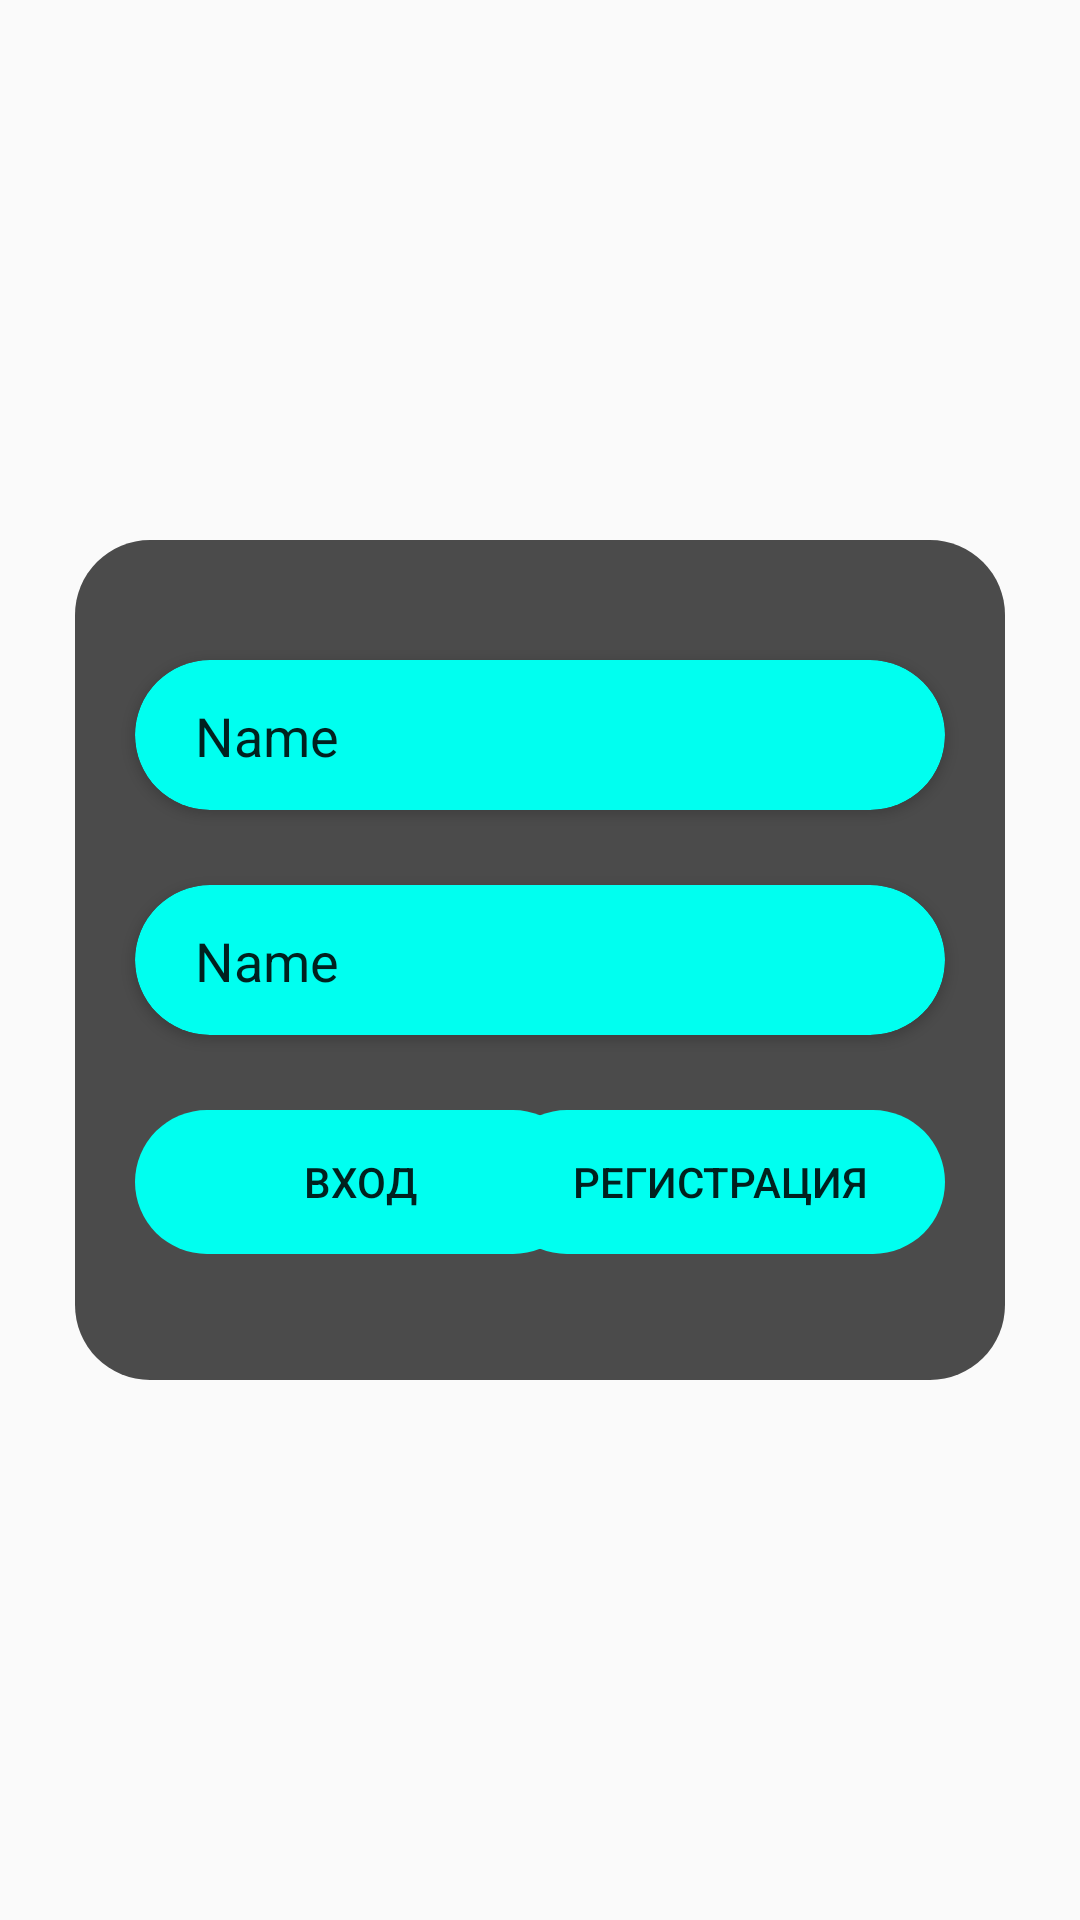

This screen was rendered from an Android layout file. Write that file and the resources it references.
<!-- AndroidManifest.xml: application theme Theme.Design.Light.NoActionBar -->
<!-- res/layout/frag_enter.xml -->
<?xml version="1.0" encoding="utf-8"?>
<androidx.constraintlayout.widget.ConstraintLayout xmlns:android="http://schemas.android.com/apk/res/android"
    xmlns:app="http://schemas.android.com/apk/res-auto"
    xmlns:tools="http://schemas.android.com/tools"
    android:id="@+id/constr"
    android:layout_width="match_parent"
    android:layout_height="match_parent"
    tools:context=".MainActivity">

    <TextView
        android:layout_width="wrap_content"
        android:layout_height="wrap_content"
        android:layout_marginTop="500dp"
        android:layout_marginBottom="500dp"
        app:layout_constraintBottom_toBottomOf="parent"
        app:layout_constraintStart_toStartOf="parent"
        app:layout_constraintTop_toTopOf="parent" />

    <androidx.constraintlayout.widget.ConstraintLayout
        android:id="@+id/constraintLayout"
        android:layout_width="match_parent"
        android:layout_height="280dp"
        android:layout_marginStart="25dp"
        android:layout_marginEnd="25dp"
        android:alpha="0.7"
        android:background="@drawable/circle25"
        android:backgroundTint="@color/black"
        app:layout_constraintBottom_toBottomOf="parent"
        app:layout_constraintEnd_toEndOf="parent"
        app:layout_constraintStart_toStartOf="parent"
        app:layout_constraintTop_toTopOf="parent">

    </androidx.constraintlayout.widget.ConstraintLayout>

    <androidx.constraintlayout.widget.ConstraintLayout
        android:layout_width="match_parent"
        android:layout_height="280dp"
        android:layout_marginStart="25dp"
        android:layout_marginEnd="25dp"
        app:layout_constraintBottom_toBottomOf="parent"
        app:layout_constraintEnd_toEndOf="parent"
        app:layout_constraintStart_toStartOf="parent"
        app:layout_constraintTop_toTopOf="parent">

        <Button
            android:id="@+id/enterBtn"
            android:layout_width="150dp"
            android:layout_height="wrap_content"
            android:layout_marginStart="20dp"
            android:layout_marginTop="25dp"
            android:background="@drawable/circle25"
            android:backgroundTint="@color/miku"
            android:onClick="Buttons"
            android:text="Вход"
            app:layout_constraintStart_toStartOf="parent"
            app:layout_constraintTop_toBottomOf="@+id/cardView2" />

        <Button
            android:id="@+id/regBtn"
            android:layout_width="150dp"
            android:layout_height="wrap_content"
            android:layout_marginTop="25dp"
            android:layout_marginEnd="20dp"
            android:background="@drawable/circle25"
            android:backgroundTint="@color/miku"
            android:onClick="Buttons"
            android:text="Регистрация"
            app:layout_constraintEnd_toEndOf="parent"
            app:layout_constraintTop_toBottomOf="@+id/cardView2" />

        <androidx.cardview.widget.CardView
            android:id="@+id/cardView"
            android:layout_width="match_parent"
            android:layout_height="50dp"
            android:layout_marginStart="20dp"
            android:layout_marginTop="40dp"
            android:layout_marginEnd="20dp"
            app:cardBackgroundColor="@color/miku"
            app:cardCornerRadius="25dp"
            app:layout_constraintEnd_toEndOf="parent"
            app:layout_constraintStart_toStartOf="parent"
            app:layout_constraintTop_toTopOf="parent">

            <androidx.constraintlayout.widget.ConstraintLayout
                android:layout_width="match_parent"
                android:layout_height="match_parent">

                <EditText
                    android:id="@+id/enter_login"
                    android:layout_width="match_parent"
                    android:layout_height="wrap_content"
                    android:layout_marginStart="20dp"
                    android:layout_marginEnd="20dp"
                    android:background="@drawable/circle25"
                    android:ems="10"
                    android:inputType="textPersonName"
                    android:text="Name"
                    app:layout_constraintBottom_toBottomOf="parent"
                    app:layout_constraintEnd_toEndOf="parent"
                    app:layout_constraintStart_toStartOf="parent"
                    app:layout_constraintTop_toTopOf="parent" />
            </androidx.constraintlayout.widget.ConstraintLayout>
        </androidx.cardview.widget.CardView>

        <androidx.cardview.widget.CardView
            android:id="@+id/cardView2"
            android:layout_width="match_parent"
            android:layout_height="50dp"
            android:layout_marginStart="20dp"
            android:layout_marginTop="25dp"
            android:layout_marginEnd="20dp"
            app:cardBackgroundColor="@color/miku"
            app:cardCornerRadius="25dp"
            app:layout_constraintEnd_toEndOf="parent"
            app:layout_constraintStart_toStartOf="parent"
            app:layout_constraintTop_toBottomOf="@+id/cardView">

            <androidx.constraintlayout.widget.ConstraintLayout
                android:layout_width="match_parent"
                android:layout_height="match_parent">

                <EditText
                    android:id="@+id/enter_pswd"
                    android:layout_width="match_parent"
                    android:layout_height="wrap_content"
                    android:layout_marginStart="20dp"
                    android:layout_marginEnd="20dp"
                    android:background="@drawable/circle25"
                    android:ems="10"
                    android:inputType="textPersonName"
                    android:text="Name"
                    app:layout_constraintBottom_toBottomOf="parent"
                    app:layout_constraintEnd_toEndOf="parent"
                    app:layout_constraintStart_toStartOf="parent"
                    app:layout_constraintTop_toTopOf="parent" />
            </androidx.constraintlayout.widget.ConstraintLayout>
        </androidx.cardview.widget.CardView>
    </androidx.constraintlayout.widget.ConstraintLayout>


</androidx.constraintlayout.widget.ConstraintLayout>
<!-- resources referenced by this layout -->
<resources>
  <color name="black">#FF000000</color>
  <color name="miku">#00fff0</color>
  <!-- drawable circle25 (drawable) -->
  <?xml version="1.0" encoding="UTF-8"?>
  <shape xmlns:android="http://schemas.android.com/apk/res/android">
      <corners android:radius="25dip" />
  </shape>
</resources>
